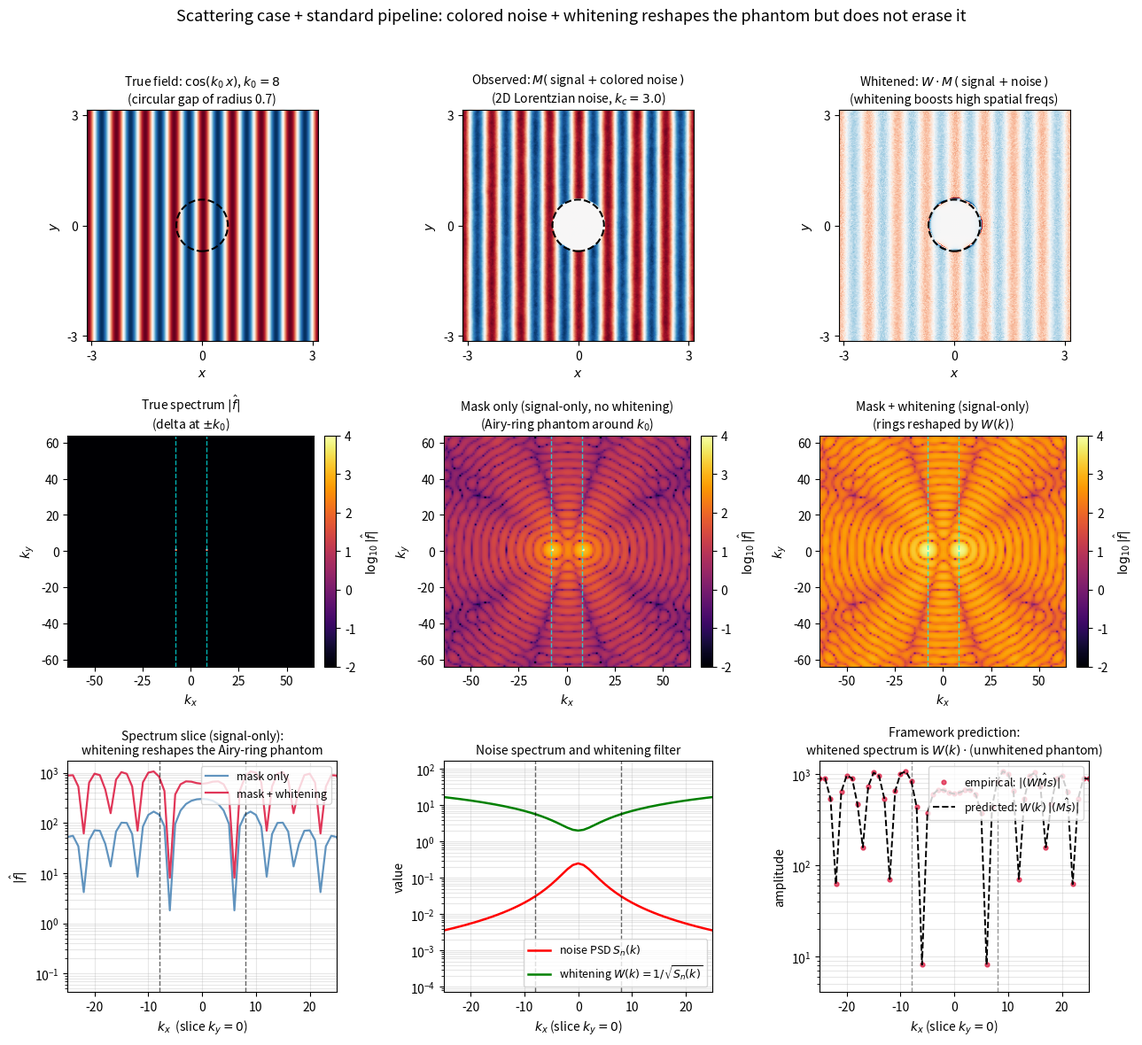

This figure's Python source: (Note: this script raises an exception after producing the figure.)
"""
The scattering case from scattering_analogy.ipynb §1, but now with the
standard signal-processing pipeline: colored noise plus whitening.

Setup matches the scattering doc:
    - 2D periodic domain [-pi, pi]^2
    - Plane-wave-like signal cos(k_0 x) with k_0 = 8
    - Circular gap of radius a
    - "Recover the spectrum" = take FFT, look for the peak at k_0

The white-noise pipeline:
    observe y = M (signal + n_white) -> FFT -> spectrum
    Phantom: Airy-ring sidelobes around k_0 (Bessel J_1 envelope from
    the circular mask's 2D FFT).

The standard signal-processing pipeline (what the user is asking about):
    observe y = M (signal + n_colored) -> whiten with W = S_n^{-1/2}
    -> FFT -> spectrum
    Phantom: same Airy rings, but each ring's amplitude reweighted by
    W(k) at that spatial frequency. The whitening filter shapes the
    phantom envelope.

This is what gravitational-wave matched filtering, radar, and
many other detection pipelines actually do. The phantom doesn't
disappear — it gets reshaped by the whitening response.

Output: mf_scattering_whitening.png
"""

import os
import numpy as np
import matplotlib.pyplot as plt
import matplotlib.patheffects as pe
from matplotlib.patches import Circle

OUTPUT_DIR = '/mnt/user-data/outputs'
np.random.seed(42)

def bold_text(ax, x, y, txt, **kw):
    kw.setdefault('fontweight', 'heavy')
    kw.setdefault('color', 'black')
    t = ax.text(x, y, txt, **kw)
    t.set_path_effects([pe.withStroke(linewidth=3, foreground='white')])
    return t

# ============================================================
# 2D SETUP (matches scattering_analogy.ipynb §1)
# ============================================================

N = 256
L = 2 * np.pi
x = np.linspace(-L/2, L/2, N, endpoint=False)
y = np.linspace(-L/2, L/2, N, endpoint=False)
X, Y = np.meshgrid(x, y, indexing='ij')
dx = L / N

# Plane-wave-like signal: cos(k_0 x), real-valued for simplicity
k_0 = 8.0
signal = np.cos(k_0 * X)

# Circular mask (gap), as in the scattering doc
gap_radius = 0.7
in_gap = X**2 + Y**2 < gap_radius**2
M = (~in_gap).astype(float)

# Wavenumber arrays
kx_arr = 2 * np.pi * np.fft.fftfreq(N, d=dx)
ky_arr = 2 * np.pi * np.fft.fftfreq(N, d=dx)
KX, KY = np.meshgrid(kx_arr, ky_arr, indexing='ij')
K_mag = np.sqrt(KX**2 + KY**2)

# Colored noise PSD: 2D Lorentzian with corner k_c — low-spatial-frequency
# dominated, which is typical for realistic measurement noise (e.g., 1/f
# instrument drift in time series, low-frequency atmospheric noise in
# imaging, etc.)
k_c = 3.0  # corner wavenumber: noise is "smooth" on scales > 1/k_c
sigma_n_innov = 0.5
S_n = sigma_n_innov ** 2 * k_c ** 2 / (k_c ** 2 + K_mag ** 2)

# Whitening filter: W(k) = 1 / sqrt(S_n(k))
W_kernel = 1.0 / np.sqrt(S_n)

print(f"Setup:")
print(f"  Domain: {N}x{N} on [-pi,pi]^2, dx = {dx:.4f}")
print(f"  Signal: cos({k_0} x)")
print(f"  Gap: circle of radius {gap_radius}")
print(f"  Noise: 2D Lorentzian, corner k_c = {k_c}")
print(f"  Whitening: W(k) = 1/sqrt(S_n(k))")
print(f"  W(k_0) = {1.0/np.sqrt(sigma_n_innov**2 * k_c**2 / (k_c**2 + k_0**2)):.3f}")
print(f"  Phantom sidelobe spacing: ~ 1/gap_radius = {1/gap_radius:.3f}")

# ============================================================
# RUN BOTH PIPELINES
# ============================================================

# Generate one realization of colored noise (deterministic for reproducibility)
white_noise = sigma_n_innov * np.random.randn(N, N)
n_color = np.real(np.fft.ifft2(np.fft.fft2(white_noise) * np.sqrt(S_n) / sigma_n_innov))
# Note: this gives n_color with PSD = S_n approximately

# (A) White-noise pipeline: y_obs = M * (signal + n_white_amplitude)
#     analyst does NOT whiten (assumes white noise is already flat)
n_white = sigma_n_innov * np.random.randn(N, N)
y_white = M * (signal + n_white)

# (B) Colored-noise + whitening pipeline:
#     y_obs = M * (signal + n_color)
#     analyst whitens: y_w = W * y_obs (assumes the original S_n)
y_color = M * (signal + n_color)
Y_color_fft = np.fft.fft2(y_color)
y_whitened = np.real(np.fft.ifft2(Y_color_fft * W_kernel))

# Spectrum (log-magnitude) for visualization
def spec_log(field):
    F = np.fft.fftshift(np.abs(np.fft.fft2(field)))
    return np.log10(F + 1e-3)

spec_clean = spec_log(signal)
spec_white_pipe = spec_log(y_white)
spec_color_pipe = spec_log(y_whitened)

# Also: the IDEAL scattered field for the noise-free, white-noise case
# (just the masked signal, FFT'd) — gives the canonical Airy ring phantom
spec_signal_only_masked = spec_log(M * signal)

# ============================================================
# FIGURE
# ============================================================

fig, axes = plt.subplots(3, 3, figsize=(13, 12))

# Spatial extent for imshow
spatial_extent = [-L/2, L/2, -L/2, L/2]
# k-space extent (centered)
k_max = np.pi / dx
k_extent = [-k_max, k_max, -k_max, k_max]

# ------ Row 1: spatial views ------
ax = axes[0, 0]
ax.imshow(signal.T, cmap='RdBu_r', vmin=-1, vmax=1, origin='lower',
          extent=spatial_extent)
ax.add_patch(Circle((0, 0), gap_radius, fill=False, edgecolor='black',
                     linewidth=1.5, linestyle='--'))
ax.set_title(rf'True field: $\cos(k_0\,x)$, $k_0={int(k_0)}$' '\n'
             f'(circular gap of radius {gap_radius})', fontsize=10)
ax.set_xticks([-3, 0, 3]); ax.set_yticks([-3, 0, 3])
ax.set_xlabel('$x$'); ax.set_ylabel('$y$')

ax = axes[0, 1]
vmax = np.abs(y_color).max()
ax.imshow(y_color.T, cmap='RdBu_r', vmin=-vmax, vmax=vmax, origin='lower',
          extent=spatial_extent)
ax.add_patch(Circle((0, 0), gap_radius, fill=False, edgecolor='black',
                     linewidth=1.5, linestyle='--'))
ax.set_title('Observed: $M(\\,$signal $+$ colored noise$\\,)$\n'
             f'(2D Lorentzian noise, $k_c={k_c}$)', fontsize=10)
ax.set_xticks([-3, 0, 3]); ax.set_yticks([-3, 0, 3])
ax.set_xlabel('$x$'); ax.set_ylabel('$y$')

ax = axes[0, 2]
vmax = np.abs(y_whitened).max() * 0.5
ax.imshow(y_whitened.T, cmap='RdBu_r', vmin=-vmax, vmax=vmax, origin='lower',
          extent=spatial_extent)
ax.add_patch(Circle((0, 0), gap_radius, fill=False, edgecolor='black',
                     linewidth=1.5, linestyle='--'))
ax.set_title('Whitened: $W \\cdot M\\,(\\,$signal $+$ noise$\\,)$\n'
             '(whitening boosts high spatial freqs)', fontsize=10)
ax.set_xticks([-3, 0, 3]); ax.set_yticks([-3, 0, 3])
ax.set_xlabel('$x$'); ax.set_ylabel('$y$')

# ------ Row 2: spectra (signal-only, both pipelines) ------
# Use signal-only spectra (no noise) to show the phantom shape clearly
spec_clean_zoomed = spec_log(signal)
spec_masked_signal = spec_log(M * signal)
spec_masked_whitened_signal = spec_log(np.real(np.fft.ifft2(
    np.fft.fft2(M * signal) * W_kernel)))

# Zoom around k_0 for clarity
zoom_pix = N // 4
center_idx = N // 2
zoom_slice = slice(center_idx - zoom_pix, center_idx + zoom_pix)

# k-space extent for the zoom
k_zoom_max = k_max * zoom_pix / (N // 2)
k_zoom_extent = [-k_zoom_max, k_zoom_max, -k_zoom_max, k_zoom_max]

ax = axes[1, 0]
img = ax.imshow(spec_clean_zoomed[zoom_slice, zoom_slice].T,
                cmap='inferno', origin='lower',
                extent=k_zoom_extent, aspect='auto', vmin=-2, vmax=4)
ax.set_title('True spectrum $|\\hat{f}|$\n(delta at $\\pm k_0$)', fontsize=10)
ax.set_xlabel('$k_x$'); ax.set_ylabel('$k_y$')
ax.axvline(k_0, color='cyan', linestyle='--', linewidth=1, alpha=0.7)
ax.axvline(-k_0, color='cyan', linestyle='--', linewidth=1, alpha=0.7)
plt.colorbar(img, ax=ax, fraction=0.045, pad=0.04, label=r'$\log_{10}|\hat{f}|$')

ax = axes[1, 1]
img = ax.imshow(spec_masked_signal[zoom_slice, zoom_slice].T,
                cmap='inferno', origin='lower',
                extent=k_zoom_extent, aspect='auto', vmin=-2, vmax=4)
ax.set_title('Mask only (signal-only, no whitening)\n'
             '(Airy-ring phantom around $k_0$)', fontsize=10)
ax.set_xlabel('$k_x$'); ax.set_ylabel('$k_y$')
ax.axvline(k_0, color='cyan', linestyle='--', linewidth=1, alpha=0.7)
ax.axvline(-k_0, color='cyan', linestyle='--', linewidth=1, alpha=0.7)
plt.colorbar(img, ax=ax, fraction=0.045, pad=0.04, label=r'$\log_{10}|\hat{f}|$')

ax = axes[1, 2]
img = ax.imshow(spec_masked_whitened_signal[zoom_slice, zoom_slice].T,
                cmap='inferno', origin='lower',
                extent=k_zoom_extent, aspect='auto', vmin=-2, vmax=4)
ax.set_title('Mask + whitening (signal-only)\n'
             '(rings reshaped by $W(k)$)', fontsize=10)
ax.set_xlabel('$k_x$'); ax.set_ylabel('$k_y$')
ax.axvline(k_0, color='cyan', linestyle='--', linewidth=1, alpha=0.7)
ax.axvline(-k_0, color='cyan', linestyle='--', linewidth=1, alpha=0.7)
plt.colorbar(img, ax=ax, fraction=0.045, pad=0.04, label=r'$\log_{10}|\hat{f}|$')

# ------ Row 3: 1D radial slices through k_y = 0 + the framework prediction ------
# Take a slice through k_y = 0 to see the ring structure as a 1D curve
ky_zero_idx = N // 2
kx_centered = np.fft.fftshift(kx_arr)

# 1D slices of the three signal-only spectra
# (using signal-only — no noise — to isolate the phantom shape)
amp_clean = np.fft.fftshift(np.abs(np.fft.fft2(signal)))[ky_zero_idx, :]
amp_masked = np.fft.fftshift(np.abs(np.fft.fft2(M * signal)))[ky_zero_idx, :]
amp_masked_whitened = np.fft.fftshift(np.abs(
    np.fft.fft2(np.real(np.fft.ifft2(np.fft.fft2(M * signal) * W_kernel)))
))[ky_zero_idx, :]

# Predicted reshaping: amp_masked_whitened = W(k) * amp_masked
# (verification of the framework prediction)
W_slice = np.fft.fftshift(W_kernel)[ky_zero_idx, :]
amp_predicted = W_slice * amp_masked

# Panel: amplitude on log scale with all three curves
ax = axes[2, 0]
ax.semilogy(kx_centered, amp_masked + 1e-3,
            color='steelblue', linewidth=1.6, alpha=0.85,
            label='mask only')
ax.semilogy(kx_centered, amp_masked_whitened + 1e-3,
            color='crimson', linewidth=1.6, alpha=0.85,
            label='mask + whitening')
ax.axvline(k_0, color='black', linestyle='--', linewidth=1, alpha=0.6)
ax.axvline(-k_0, color='black', linestyle='--', linewidth=1, alpha=0.6)
ax.set_xlabel('$k_x$  (slice $k_y = 0$)')
ax.set_ylabel(r'$|\hat{f}|$')
ax.set_title('Spectrum slice (signal-only):\n'
             'whitening reshapes the Airy-ring phantom', fontsize=10)
ax.set_xlim(-25, 25)
ax.legend(loc='upper right', fontsize=9)
ax.grid(alpha=0.3, which='both')

# Panel: noise PSD and whitening filter (1D radial profile)
ax = axes[2, 1]
S_n_slice = np.fft.fftshift(S_n)[ky_zero_idx, :]
ax.semilogy(kx_centered, S_n_slice, color='red', linewidth=1.8,
            label=r'noise PSD $S_n(k)$')
ax.semilogy(kx_centered, W_slice, color='green', linewidth=1.8,
            label=r'whitening $W(k) = 1/\sqrt{S_n(k)}$')
ax.axvline(k_0, color='black', linestyle='--', linewidth=1, alpha=0.6)
ax.axvline(-k_0, color='black', linestyle='--', linewidth=1, alpha=0.6)
ax.set_xlabel('$k_x$ (slice $k_y = 0$)')
ax.set_ylabel('value')
ax.set_title('Noise spectrum and whitening filter', fontsize=10)
ax.set_xlim(-25, 25)
ax.legend(loc='lower right', fontsize=9)
ax.grid(alpha=0.3, which='both')

# Panel: empirical-vs-predicted reshaping
ax = axes[2, 2]
mask_for_plot = amp_masked > 0.05
ax.semilogy(kx_centered[mask_for_plot],
            amp_masked_whitened[mask_for_plot] + 1e-6,
            'o', color='crimson', markersize=3.5, alpha=0.7,
            label='empirical: $|\\hat{(WMs)}|$')
ax.semilogy(kx_centered[mask_for_plot],
            amp_predicted[mask_for_plot] + 1e-6,
            color='black', linewidth=1.4, linestyle='--',
            label='predicted: $W(k)\\,|\\hat{(Ms)}|$')
ax.axvline(k_0, color='black', linestyle='--', linewidth=1, alpha=0.4)
ax.axvline(-k_0, color='black', linestyle='--', linewidth=1, alpha=0.4)
ax.set_xlabel('$k_x$ (slice $k_y = 0$)')
ax.set_ylabel(r'amplitude')
ax.set_title('Framework prediction:\n'
             'whitened spectrum is $W(k)\\cdot$(unwhitened phantom)',
             fontsize=10)
ax.set_xlim(-25, 25)
ax.legend(loc='upper right', fontsize=9)
ax.grid(alpha=0.3, which='both')

plt.suptitle('Scattering case + standard pipeline: '
             'colored noise + whitening reshapes the phantom but does not erase it',
             fontsize=13)
plt.tight_layout(rect=[0, 0, 1, 0.96])
plt.savefig(f'{OUTPUT_DIR}/mf_scattering_whitening.png', dpi=110,
            bbox_inches='tight')
plt.close()
print(f"\nSaved {OUTPUT_DIR}/mf_scattering_whitening.png")

# Verification: how well does W(k)*amp_masked match amp_masked_whitened?
relative_error = np.abs(amp_predicted - amp_masked_whitened) / (
    np.abs(amp_masked_whitened) + 1e-6)
# Restrict to indices where the masked amplitude is significant
significant = amp_masked > 0.5
mean_rel_err = float(relative_error[significant].mean())
max_rel_err = float(relative_error[significant].max())
print(f"\nVerification: predicted W(k)*|hat(Ms)| vs empirical |hat(WMs)|")
print(f"  Mean relative error (where significant): {mean_rel_err:.4e}")
print(f"  Max  relative error (where significant): {max_rel_err:.4e}")
